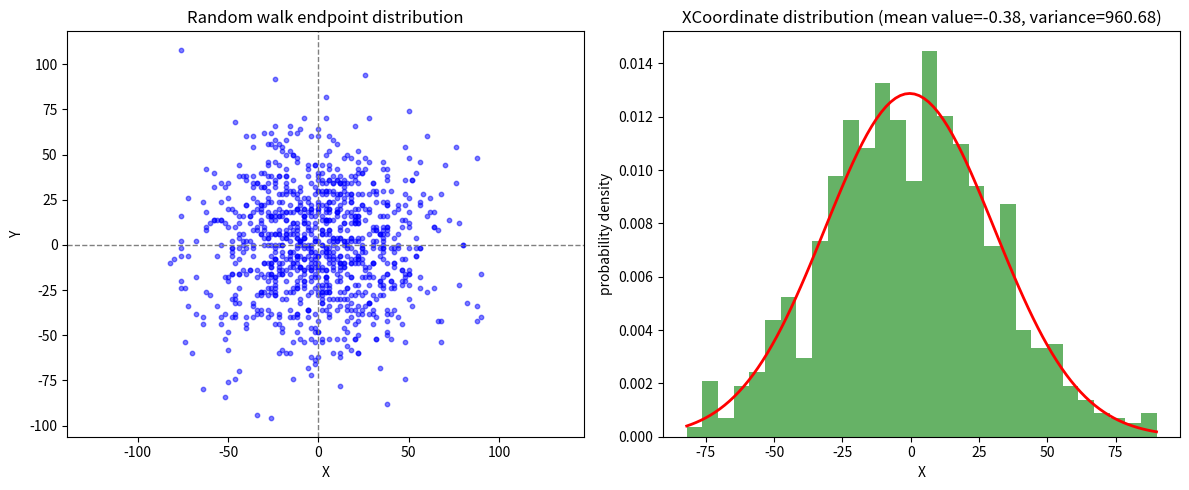

This chart was generated by the following Python code:
import numpy as np
import matplotlib.pyplot as plt
from scipy.stats import norm


def random_walk_finals(num_steps, num_walks):
    """生成多个二维随机游走的终点位置"""
    # 初始化x和y坐标
    x = np.zeros((num_walks, num_steps))
    y = np.zeros((num_walks, num_steps))
    
    # 生成随机步长（-1或1）
    x_steps = np.random.choice([-1, 1], size=(num_walks, num_steps))
    y_steps = np.random.choice([-1, 1], size=(num_walks, num_steps))
    
    # 计算累积位移
    x = np.cumsum(x_steps, axis=1)
    y = np.cumsum(y_steps, axis=1)
    
    # 提取最终终点坐标
    x_finals = x[:, -1]
    y_finals = y[:, -1]
    
    return x_finals, y_finals

def plot_endpoints_distribution(endpoints):
    """绘制二维随机游走终点的散点图"""
    x_coords, y_coords = endpoints
    plt.scatter(x_coords, y_coords, alpha=0.5, s=10, color='blue')
    plt.axhline(0, color='gray', linestyle='--', linewidth=1)
    plt.axvline(0, color='gray', linestyle='--', linewidth=1)
    plt.xlabel("X")
    plt.ylabel("Y")
    plt.title("Random walk endpoint distribution")
    plt.axis("equal")

def analyze_x_distribution(endpoints):
    """分析随机游走终点x坐标的统计特性"""
    x_coords, _ = endpoints
    mean_x = np.mean(x_coords)
    var_x = np.var(x_coords, ddof=1)  # 使用n-1计算样本方差
    
    # 绘制直方图
    plt.hist(x_coords, bins=30, density=True, alpha=0.6, color='g')
    
    # 绘制正态分布拟合曲线
    x_vals = np.linspace(min(x_coords), max(x_coords), 100)
    pdf = norm.pdf(x_vals, loc=mean_x, scale=np.sqrt(var_x))
    plt.plot(x_vals, pdf, 'r', linewidth=2)
    
    plt.xlabel("X")
    plt.ylabel("probability density")
    plt.title(f"XCoordinate distribution (mean value={mean_x:.2f}, variance={var_x:.2f})")
    
    return mean_x, var_x

if __name__ == "__main__":
    np.random.seed(42)  # 设置随机种子以保证可重复性
    
    # 生成数据
    endpoints = random_walk_finals(1000, 1000)
    
    # 创建图形
    plt.figure(figsize=(12, 5))
    
    # 绘制终点分布
    plt.subplot(121)
    plot_endpoints_distribution(endpoints)
    
    # 分析x坐标分布
    plt.subplot(122)
    analyze_x_distribution(endpoints)
    
    plt.tight_layout()
    plt.show()